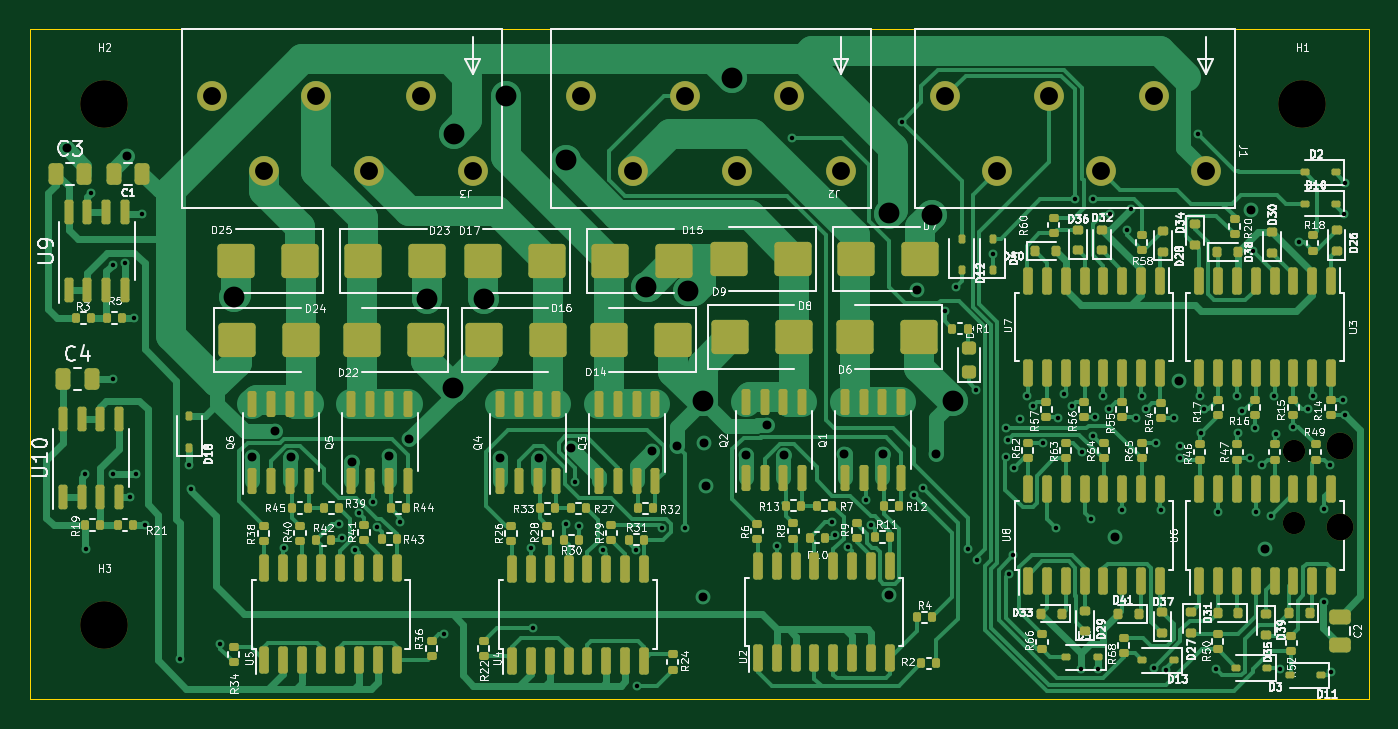
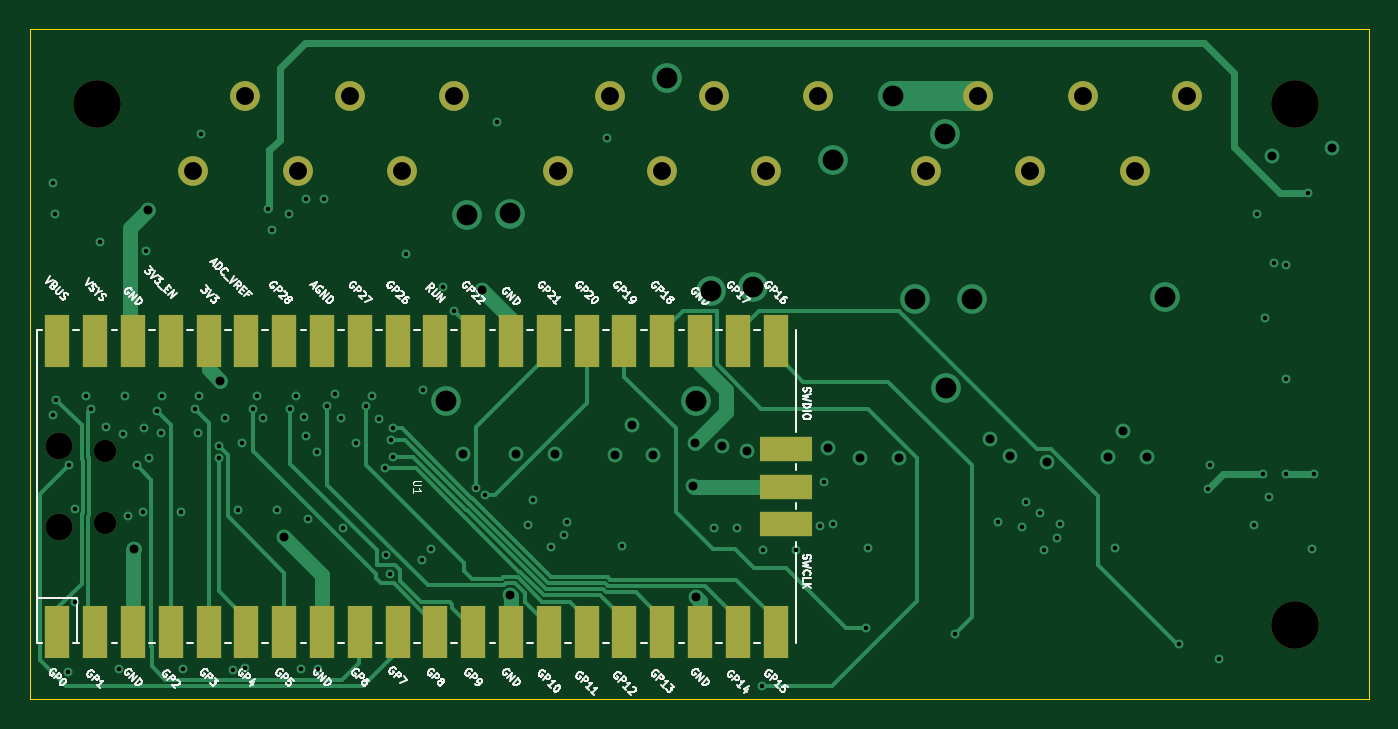
Circuit board: 13 layer files. Board 90.0 x 45.0 mm.
- bottom_copper: door_if4_usb.v2-B_Cu.gbr (20088 bytes)
- bottom_mask: door_if4_usb.v2-B_Mask.gbr (2551 bytes)
- paste: door_if4_usb.v2-B_Paste.gbr (498 bytes)
- bottom_silk: door_if4_usb.v2-B_Silkscreen.gbr (95560 bytes)
- outline: door_if4_usb.v2-Edge_Cuts.gbr (728 bytes)
- top_copper: door_if4_usb.v2-F_Cu.gbr (84810 bytes)
- top_mask: door_if4_usb.v2-F_Mask.gbr (16320 bytes)
- paste: door_if4_usb.v2-F_Paste.gbr (15431 bytes)
- top_silk: door_if4_usb.v2-F_Silkscreen.gbr (233602 bytes)
- inner_copper: door_if4_usb.v2-In1_Cu.gbr (177705 bytes)
- inner_copper: door_if4_usb.v2-In2_Cu.gbr (183392 bytes)
- drill: door_if4_usb.v2-NPTH.drl (605 bytes)
- drill: door_if4_usb.v2-PTH.drl (3095 bytes)

=== bottom_copper: door_if4_usb.v2-B_Cu.gbr (20088 bytes, source omitted) ===
=== bottom_mask: door_if4_usb.v2-B_Mask.gbr ===
%TF.GenerationSoftware,KiCad,Pcbnew,7.0.9-7.0.9~ubuntu22.04.1*%
%TF.CreationDate,2023-12-10T20:03:09+01:00*%
%TF.ProjectId,door_if4_usb.v2,646f6f72-5f69-4663-945f-7573622e7632,rev?*%
%TF.SameCoordinates,Original*%
%TF.FileFunction,Soldermask,Bot*%
%TF.FilePolarity,Negative*%
%FSLAX46Y46*%
G04 Gerber Fmt 4.6, Leading zero omitted, Abs format (unit mm)*
G04 Created by KiCad (PCBNEW 7.0.9-7.0.9~ubuntu22.04.1) date 2023-12-10 20:03:09*
%MOMM*%
%LPD*%
G01*
G04 APERTURE LIST*
%ADD10C,2.000000*%
%ADD11C,3.200000*%
%ADD12O,1.800000X1.800000*%
%ADD13O,1.500000X1.500000*%
%ADD14R,1.700000X3.500000*%
%ADD15R,3.500000X1.700000*%
G04 APERTURE END LIST*
D10*
%TO.C,J1*%
X139000000Y-99500000D03*
X135500000Y-94500000D03*
X132000000Y-99500000D03*
X128500000Y-94500000D03*
X125000000Y-99500000D03*
X121500000Y-94500000D03*
%TD*%
D11*
%TO.C,H3*%
X65000000Y-130000000D03*
%TD*%
D10*
%TO.C,J3*%
X89750000Y-99500000D03*
X86250000Y-94500000D03*
X82750000Y-99500000D03*
X79250000Y-94500000D03*
X75750000Y-99500000D03*
X72250000Y-94500000D03*
%TD*%
%TO.C,J2*%
X114500000Y-99500000D03*
X111000000Y-94500000D03*
X107500000Y-99500000D03*
X104000000Y-94500000D03*
X100500000Y-99500000D03*
X97000000Y-94500000D03*
%TD*%
D11*
%TO.C,H1*%
X145500000Y-95000000D03*
%TD*%
%TO.C,H2*%
X65000000Y-95000000D03*
%TD*%
D12*
%TO.C,U1*%
X148000000Y-123450000D03*
D13*
X144970000Y-123150000D03*
X144970000Y-118300000D03*
D12*
X148000000Y-118000000D03*
D14*
X148130000Y-130515000D03*
X145590000Y-130515000D03*
X143050000Y-130515000D03*
X140510000Y-130515000D03*
X137970000Y-130515000D03*
X135430000Y-130515000D03*
X132890000Y-130515000D03*
X130350000Y-130515000D03*
X127810000Y-130515000D03*
X125270000Y-130515000D03*
X122730000Y-130515000D03*
X120190000Y-130515000D03*
X117650000Y-130515000D03*
X115110000Y-130515000D03*
X112570000Y-130515000D03*
X110030000Y-130515000D03*
X107490000Y-130515000D03*
X104950000Y-130515000D03*
X102410000Y-130515000D03*
X99870000Y-130515000D03*
X99870000Y-110935000D03*
X102410000Y-110935000D03*
X104950000Y-110935000D03*
X107490000Y-110935000D03*
X110030000Y-110935000D03*
X112570000Y-110935000D03*
X115110000Y-110935000D03*
X117650000Y-110935000D03*
X120190000Y-110935000D03*
X122730000Y-110935000D03*
X125270000Y-110935000D03*
X127810000Y-110935000D03*
X130350000Y-110935000D03*
X132890000Y-110935000D03*
X135430000Y-110935000D03*
X137970000Y-110935000D03*
X140510000Y-110935000D03*
X143050000Y-110935000D03*
X145590000Y-110935000D03*
X148130000Y-110935000D03*
D15*
X99200000Y-123265000D03*
X99200000Y-120725000D03*
X99200000Y-118185000D03*
%TD*%
M02*

=== paste: door_if4_usb.v2-B_Paste.gbr ===
%TF.GenerationSoftware,KiCad,Pcbnew,7.0.9-7.0.9~ubuntu22.04.1*%
%TF.CreationDate,2023-12-10T20:03:09+01:00*%
%TF.ProjectId,door_if4_usb.v2,646f6f72-5f69-4663-945f-7573622e7632,rev?*%
%TF.SameCoordinates,Original*%
%TF.FileFunction,Paste,Bot*%
%TF.FilePolarity,Positive*%
%FSLAX46Y46*%
G04 Gerber Fmt 4.6, Leading zero omitted, Abs format (unit mm)*
G04 Created by KiCad (PCBNEW 7.0.9-7.0.9~ubuntu22.04.1) date 2023-12-10 20:03:09*
%MOMM*%
%LPD*%
G01*
G04 APERTURE LIST*
G04 APERTURE END LIST*
M02*

=== bottom_silk: door_if4_usb.v2-B_Silkscreen.gbr (95560 bytes, source omitted) ===
=== outline: door_if4_usb.v2-Edge_Cuts.gbr ===
%TF.GenerationSoftware,KiCad,Pcbnew,7.0.9-7.0.9~ubuntu22.04.1*%
%TF.CreationDate,2023-12-10T20:03:09+01:00*%
%TF.ProjectId,door_if4_usb.v2,646f6f72-5f69-4663-945f-7573622e7632,rev?*%
%TF.SameCoordinates,Original*%
%TF.FileFunction,Profile,NP*%
%FSLAX46Y46*%
G04 Gerber Fmt 4.6, Leading zero omitted, Abs format (unit mm)*
G04 Created by KiCad (PCBNEW 7.0.9-7.0.9~ubuntu22.04.1) date 2023-12-10 20:03:09*
%MOMM*%
%LPD*%
G01*
G04 APERTURE LIST*
%TA.AperFunction,Profile*%
%ADD10C,0.050000*%
%TD*%
G04 APERTURE END LIST*
D10*
X60000000Y-135000000D02*
X60000000Y-90000000D01*
X150000000Y-135000000D02*
X60000000Y-135000000D01*
X150000000Y-90000000D02*
X150000000Y-135000000D01*
X60000000Y-90000000D02*
X150000000Y-90000000D01*
M02*

=== top_copper: door_if4_usb.v2-F_Cu.gbr (84810 bytes, source omitted) ===
=== top_mask: door_if4_usb.v2-F_Mask.gbr (16320 bytes, source omitted) ===
=== paste: door_if4_usb.v2-F_Paste.gbr (15431 bytes, source omitted) ===
=== top_silk: door_if4_usb.v2-F_Silkscreen.gbr (233602 bytes, source omitted) ===
=== inner_copper: door_if4_usb.v2-In1_Cu.gbr (177705 bytes, source omitted) ===
=== inner_copper: door_if4_usb.v2-In2_Cu.gbr (183392 bytes, source omitted) ===
=== drill: door_if4_usb.v2-NPTH.drl ===
M48
; DRILL file {KiCad 7.0.9-7.0.9~ubuntu22.04.1} date So 10 Dez 2023 20:03:15 CET
; FORMAT={-:-/ absolute / metric / decimal}
; #@! TF.CreationDate,2023-12-10T20:03:15+01:00
; #@! TF.GenerationSoftware,Kicad,Pcbnew,7.0.9-7.0.9~ubuntu22.04.1
; #@! TF.FileFunction,NonPlated,1,4,NPTH
FMAT,2
METRIC
; #@! TA.AperFunction,NonPlated,NPTH,ComponentDrill
T1C1.500
; #@! TA.AperFunction,NonPlated,NPTH,ComponentDrill
T2C1.800
; #@! TA.AperFunction,NonPlated,NPTH,ComponentDrill
T3C3.200
%
G90
G05
T1
X144.97Y-118.3
X144.97Y-123.15
T2
X148.0Y-118.0
X148.0Y-123.45
T3
X65.0Y-95.0
X65.0Y-130.0
X145.5Y-95.0
T0
M30

=== drill: door_if4_usb.v2-PTH.drl ===
M48
; DRILL file {KiCad 7.0.9-7.0.9~ubuntu22.04.1} date So 10 Dez 2023 20:03:15 CET
; FORMAT={-:-/ absolute / metric / decimal}
; #@! TF.CreationDate,2023-12-10T20:03:15+01:00
; #@! TF.GenerationSoftware,Kicad,Pcbnew,7.0.9-7.0.9~ubuntu22.04.1
; #@! TF.FileFunction,Plated,1,4,PTH
FMAT,2
METRIC
; #@! TA.AperFunction,Plated,PTH,ViaDrill
T1C0.300
; #@! TA.AperFunction,Plated,PTH,ViaDrill
T2C0.600
; #@! TA.AperFunction,Plated,PTH,ComponentDrill
T3C1.200
; #@! TA.AperFunction,Plated,PTH,ViaDrill
T4C1.400
%
G90
G05
T1
X63.7Y-119.9
X63.8Y-124.9
X64.1Y-101.0
X65.6Y-105.8
X65.6Y-113.5
X65.6Y-119.9
X66.4Y-105.7
X66.7Y-121.4
X67.0Y-109.4
X67.1Y-119.9
X67.5Y-102.4
X67.7Y-123.3
X70.1Y-132.3
X70.7Y-119.3
X70.8Y-120.9
X72.8Y-131.3
X77.05Y-124.85
X80.75Y-123.25
X80.95Y-124.15
X81.85Y-124.95
X82.1Y-122.5
X83.05Y-121.75
X83.35Y-123.45
X84.9Y-123.1
X87.81Y-130.6
X93.675Y-124.875
X93.77Y-130.225
X96.0Y-123.2
X96.6Y-120.4
X96.9Y-123.4
X98.475Y-124.975
X100.71Y-124.971
X100.8Y-134.1
X102.5Y-123.5
X104.0Y-123.5
X110.2Y-124.7
X111.2Y-97.3
X113.9Y-123.1
X114.1Y-124.0
X115.0Y-124.8
X116.2Y-121.6
X116.5Y-123.3
X118.6Y-96.2
X119.407Y-121.26
X120.0Y-120.8
X121.5Y-108.9
X122.2Y-107.3
X123.025Y-124.945
X123.6Y-114.2
X123.645Y-125.674
X124.7Y-105.1
X125.6Y-116.8
X125.6Y-118.7
X125.7Y-117.6
X125.78Y-126.608
X126.081Y-125.318
X126.1Y-119.5
X126.5Y-116.2
X127.0Y-114.6
X127.4Y-115.3
X128.1Y-117.8
X128.973Y-123.513
X129.1Y-116.1
X129.5Y-114.5
X130.0Y-115.3
X130.2Y-101.4
X130.6Y-133.0
X130.7Y-118.4
X131.273Y-122.906
X131.4Y-101.4
X131.4Y-117.3
X131.596Y-116.05
X131.75Y-133.0
X132.1Y-114.6
X132.5Y-115.5
X132.6Y-102.4
X133.4Y-122.3
X133.7Y-103.5
X133.965Y-102.075
X134.3Y-116.1
X134.7Y-114.6
X135.0Y-115.5
X135.5Y-132.9
X135.7Y-117.8
X136.0Y-122.3
X136.338Y-133.04
X136.9Y-116.1
X137.3Y-118.0
X137.307Y-118.807
X138.5Y-97.0
X138.6Y-114.6
X138.7Y-117.1
X138.9Y-115.5
X139.7Y-133.0
X139.8Y-122.4
X141.1Y-114.6
X141.2Y-117.1
X141.45Y-115.65
X142.0Y-118.8
X142.2Y-104.9
X142.3Y-116.8
X142.4Y-122.4
X142.8Y-119.3
X143.4Y-122.7
X143.6Y-114.6
X143.7Y-117.2
X143.986Y-132.99
X144.9Y-116.7
X145.3Y-104.3
X145.9Y-115.5
X146.2Y-114.6
X146.923Y-128.491
X146.975Y-122.239
X147.352Y-119.296
X147.45Y-133.15
X148.2Y-114.9
X148.3Y-102.4
X148.4Y-100.3
X148.4Y-115.9
T2
X62.5Y-98.0
X66.5Y-98.5
X74.95Y-118.75
X76.5Y-117.0
X77.55Y-118.75
X81.621Y-119.046
X84.15Y-118.65
X85.5Y-117.5
X91.575Y-118.775
X94.175Y-118.775
X96.348Y-118.152
X101.8Y-118.3
X103.5Y-118.0
X105.2Y-128.15
X105.3Y-117.8
X105.4Y-120.7
X108.1Y-118.6
X109.496Y-116.549
X110.7Y-118.6
X114.7Y-118.5
X117.3Y-118.5
X117.705Y-128.025
X119.6Y-107.5
X120.875Y-118.559
X132.9Y-124.1
X137.2Y-113.6
X142.025Y-102.15
X143.0Y-124.9
T3
X72.25Y-94.5
X75.75Y-99.5
X79.25Y-94.5
X82.75Y-99.5
X86.25Y-94.5
X89.75Y-99.5
X97.0Y-94.5
X100.5Y-99.5
X104.0Y-94.5
X107.5Y-99.5
X111.0Y-94.5
X114.5Y-99.5
X121.5Y-94.5
X125.0Y-99.5
X128.5Y-94.5
X132.0Y-99.5
X135.5Y-94.5
X139.0Y-99.5
T4
X73.7Y-108.0
X86.7Y-108.1
X88.4Y-114.1
X88.5Y-97.0
X90.5Y-108.1
X92.0Y-94.5
X96.0Y-98.8
X101.4Y-107.3
X104.2Y-107.6
X105.2Y-115.0
X107.191Y-93.264
X117.752Y-102.368
X120.6Y-102.5
X122.0Y-115.0
T0
M30

